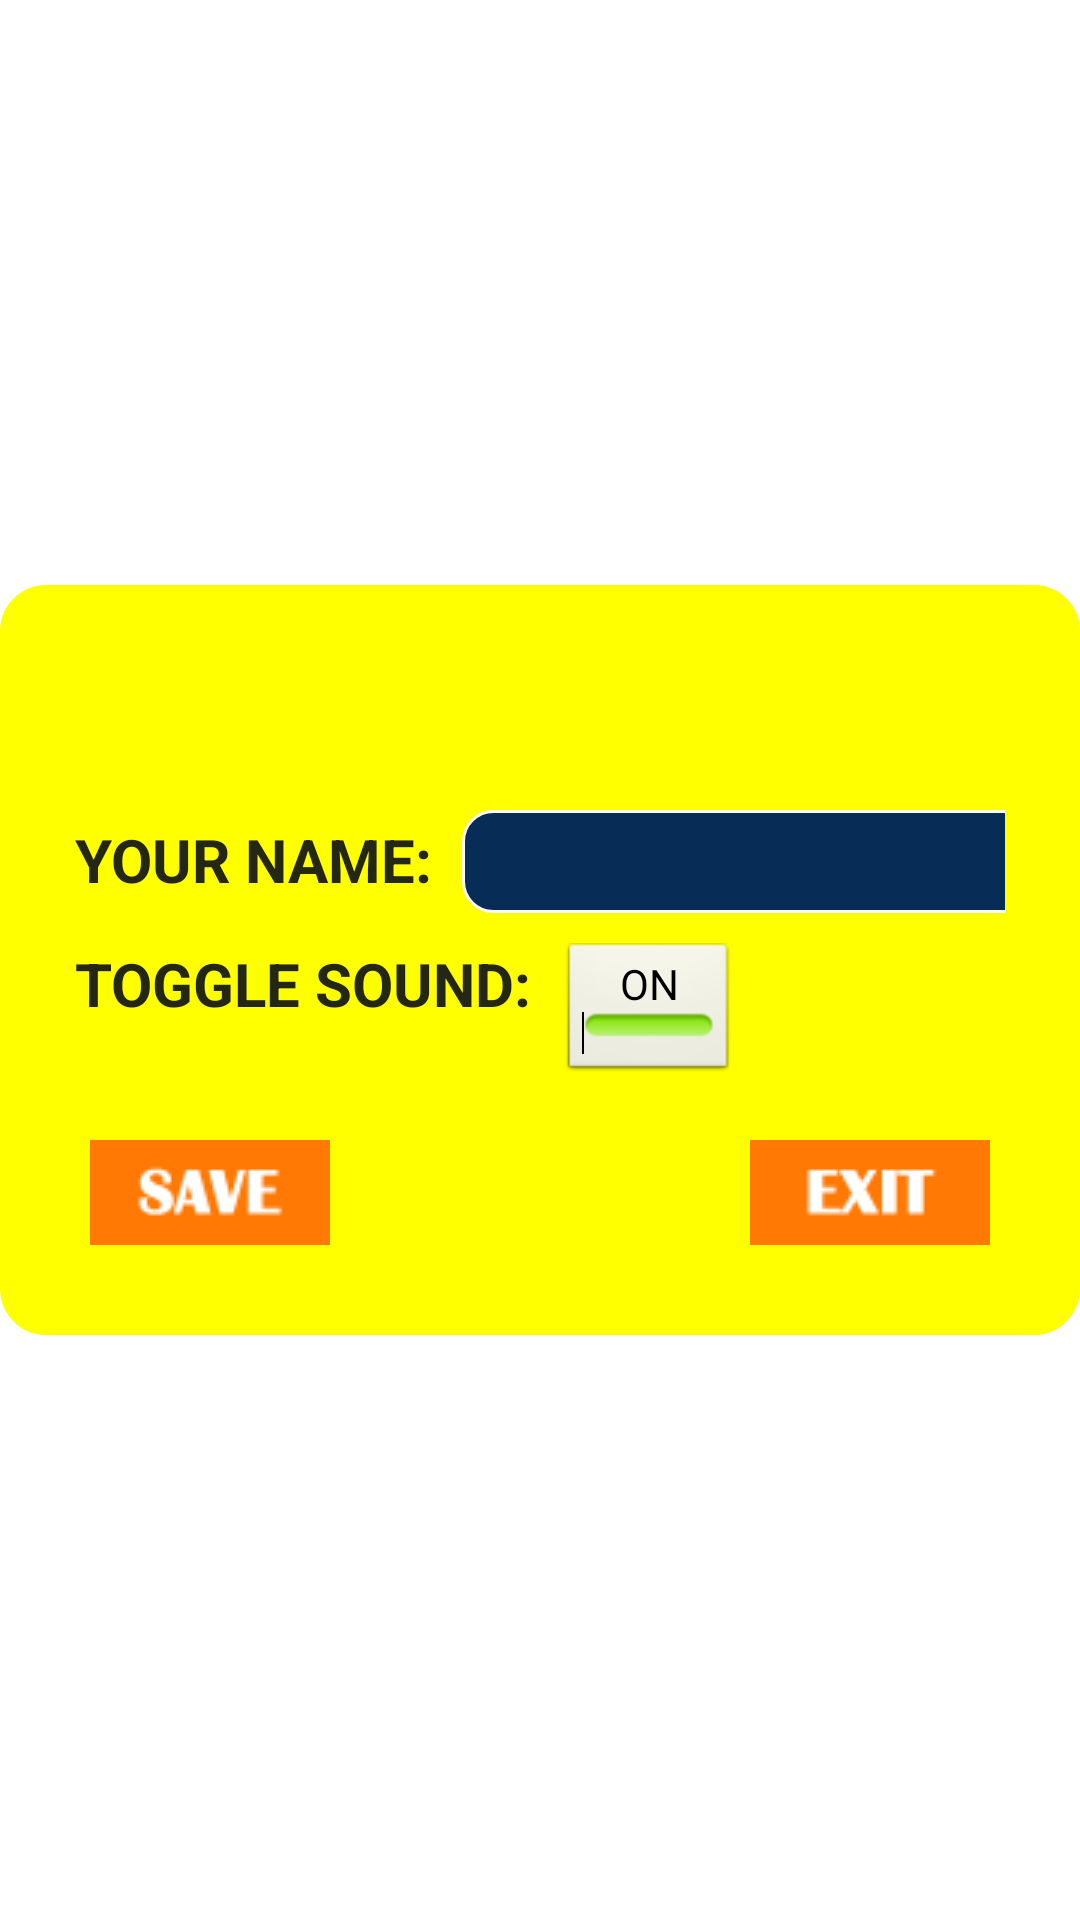

Produce the Android XML layout that renders to this screen, including the resource entries it uses.
<!-- AndroidManifest.xml: application theme AppTheme -->
<!-- res/layout/layout_settings.xml -->
<?xml version="1.0" encoding="utf-8"?>
<RelativeLayout xmlns:android="http://schemas.android.com/apk/res/android"
    android:layout_width="match_parent"
    android:layout_height="match_parent"
    android:background="@drawable/bg_game"
    android:orientation="vertical" >

    <RelativeLayout
        android:id="@+id/popup"
        android:layout_width="400dp"
        android:layout_height="250dp"
        android:layout_centerInParent="true"
        android:background="@drawable/popup_background"
        android:padding="20dp" >

        <TextView
            android:visibility="gone"
            android:layout_width="wrap_content"
            android:layout_height="wrap_content"
            android:text="Your name: "
            android:textColor="#242714" />

        <LinearLayout
            android:id="@+id/form_holder"
            android:layout_width="wrap_content"
            android:layout_height="wrap_content"
            android:layout_centerHorizontal="true"
            android:layout_marginTop="50dp"
            android:orientation="vertical" >

            <LinearLayout
                android:layout_width="wrap_content"
                android:layout_height="wrap_content"
                android:layout_margin="5dp"
                android:gravity="left"
                android:orientation="horizontal" >

                
				<LinearLayout
                    android:layout_width="0px"
                    android:layout_height="0px"
                    android:focusable="true"
                    android:focusableInTouchMode="true" />

                <TextView
                    android:layout_width="wrap_content"
                    android:layout_height="wrap_content"
                    android:text="YOUR NAME:"
                    android:textColor="#242714"
                    android:textSize="20sp"
                    android:paddingRight="10dp"
                    android:textStyle="bold" />

                <EditText
                    android:id="@+id/txtUserName"
                    style="@style/entryBox"
                    android:layout_width="200dp"
                    android:layout_height="wrap_content"
                    android:inputType="text" />
            </LinearLayout>
            
            <LinearLayout
                android:layout_width="wrap_content"
                android:layout_height="wrap_content"
                android:layout_margin="5dp"
                android:gravity="left"
                android:orientation="horizontal" >

                <TextView
                    android:layout_width="wrap_content"
                    android:layout_height="wrap_content"
                    android:text="TOGGLE SOUND:"
                    android:textColor="#242714"
                    android:textSize="20sp"
                    android:paddingRight="10dp"
                    android:textStyle="bold" />
                
                <ToggleButton
                    android:id="@+id/soundToggle"
                    android:layout_width="wrap_content"
                    android:layout_height="wrap_content"
                    android:layout_gravity="center"
                    android:checked="true"/>

            </LinearLayout>

        </LinearLayout>

        <ImageView
            android:id="@+id/btnSave"
            android:layout_width="wrap_content"
            android:layout_height="wrap_content"
            android:layout_alignParentBottom="true"
            android:layout_alignParentLeft="true"
            android:clickable="true"
            android:contentDescription="@string/app_name"
            android:onClick="onSave"
            android:paddingBottom="10dp"
            android:paddingLeft="10dp"
            android:src="@drawable/btn_save" />

        <ImageView
            android:id="@+id/btnExit"
            android:layout_width="wrap_content"
            android:layout_height="wrap_content"
            android:layout_alignParentBottom="true"
            android:layout_alignParentRight="true"
            android:clickable="true"
            android:contentDescription="@string/app_name"
            android:onClick="onExit"
            android:paddingBottom="10dp"
            android:paddingRight="10dp"
            android:src="@drawable/btn_exit" />
    </RelativeLayout>

</RelativeLayout>
<!-- resources referenced by this layout -->
<resources>
  <!-- drawable btn_exit: png bitmap (drawable-mdpi, 50332 bytes) -->
  <!-- drawable btn_save: png bitmap (drawable-mdpi, 50707 bytes) -->
  <!-- drawable popup_background (drawable) -->
  <?xml version="1.0" encoding="utf-8"?>
  <selector xmlns:android="http://schemas.android.com/apk/res/android" >
       <item>
         <shape>
             <solid android:color="#FFFF00"/>
  		   <stroke android:color="#FFFF00" android:width="1dp"/>
  		   <corners android:radius="15dp"/>
  		</shape>
      </item>
  </selector>
  <string name="app_name">ILearn</string>
  <style name="entryBox">
          <item name="android:background">@drawable/edit_text_drawable_state_list</item>
          <item name="android:padding">5dp</item>
          <item name="android:textColor">#A39161</item>
      </style>
  <style name="AppTheme" parent="AppBaseTheme">
          
      </style>
  <!-- drawable edit_text_drawable_state_list (drawable) -->
  <?xml version="1.0" encoding="utf-8"?>
  <selector xmlns:android="http://schemas.android.com/apk/res/android" >
  	<item android:state_focused="true">
  	   <shape>
  		    <solid android:color="#072C55"/>
  		    <stroke android:color="#fff" android:width="1dp"/>
  		    <corners android:radius="10dp"/>
  		</shape>
  	</item>
  	
  	<item>
  	   <shape>
  		    <solid android:color="#072C55"/>
  		    <stroke android:color="#fff" android:width="1dp"/>
  		    <corners android:radius="10dp"/>
  		</shape>
  	</item>
  </selector>
  <style name="AppBaseTheme" parent="android:Theme.Light">
          
      </style>
</resources>
